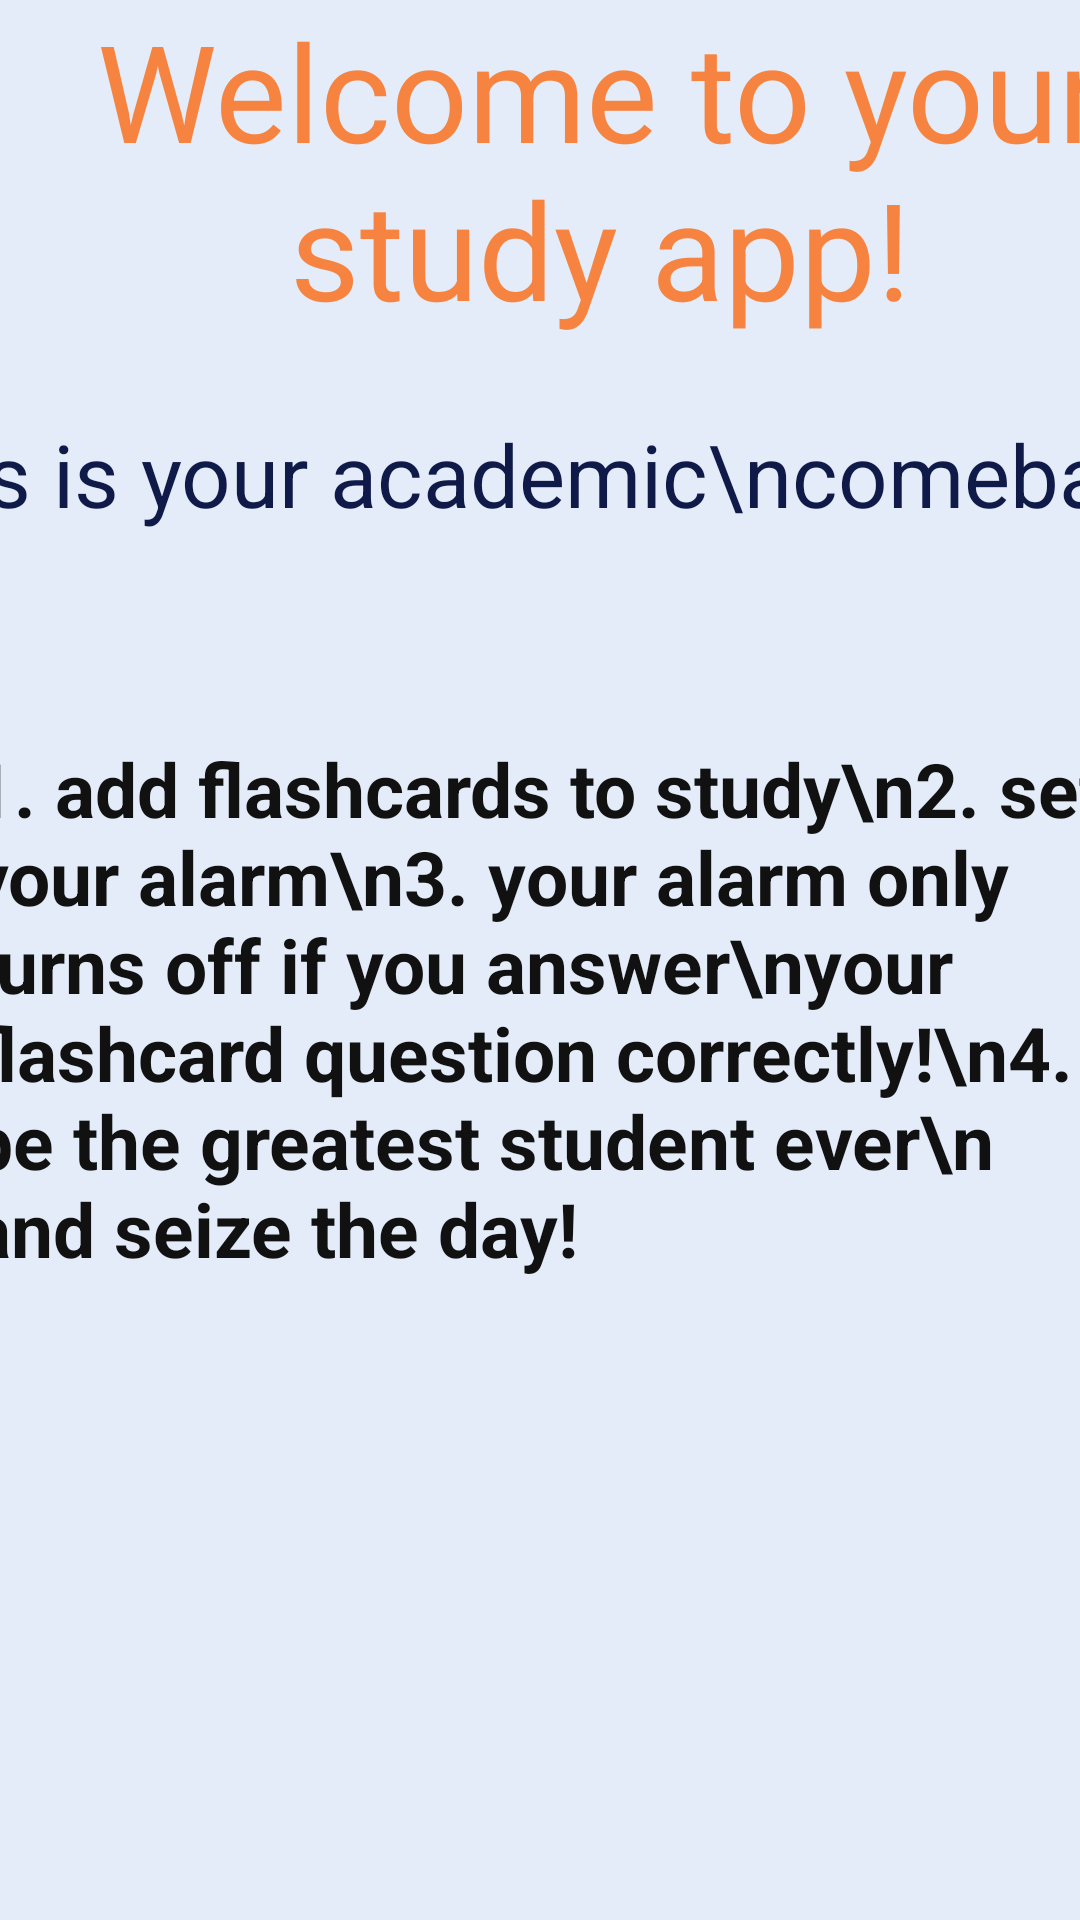

Produce the Android XML layout that renders to this screen, including the resource entries it uses.
<!-- AndroidManifest.xml: application theme Theme.MyProject -->
<!-- res/layout/fragment_home.xml -->
<?xml version="1.0" encoding="utf-8"?>
<androidx.constraintlayout.widget.ConstraintLayout xmlns:android="http://schemas.android.com/apk/res/android"
    xmlns:tools="http://schemas.android.com/tools"
    android:layout_width="match_parent"
    android:layout_height="match_parent"
    xmlns:app="http://schemas.android.com/apk/res-auto"
    android:background="@color/light_blue"
    tools:context=".HomeFragment">

    <TextView
        android:layout_width="400dp"
        android:layout_height="150dp"
        android:gravity="center_horizontal"
        android:text="Welcome to your study app!"
        android:textSize="45dp"
        android:textColor="@color/orange"
        tools:ignore="MissingConstraints" />

    <TextView
        android:layout_width="500dp"
        android:layout_height="100dp"
        android:gravity="center"
        android:text="This is your academic\ncomeback!"
        app:layout_constraintLeft_toLeftOf="parent"
        app:layout_constraintRight_toRightOf="parent"
        app:layout_constraintTop_toTopOf="parent"
        app:layout_constraintBottom_toBottomOf="parent"
        app:layout_constraintVertical_bias="0.2"
        android:textColor="#0F1A49"
        android:textSize="29dp"/>

    <TextView
        android:layout_width="380dp"
        android:layout_height="230dp"
        android:text="1. add flashcards to study\n2. set your alarm\n3. your alarm only turns off if you answer\nyour flashcard question correctly!\n4. be the greatest student ever\n and seize the day!"
        android:textColor="#111111"
        android:textSize="25dp"
        app:layout_constraintTop_toTopOf="parent"
        app:layout_constraintBottom_toBottomOf="parent"
        app:layout_constraintLeft_toLeftOf="parent"
        app:layout_constraintRight_toRightOf="parent"
        app:layout_constraintVertical_bias="0.6"
        app:layout_constraintHorizontal_bias="0.5"
        android:textStyle="bold" />

</androidx.constraintlayout.widget.ConstraintLayout>
<!-- resources referenced by this layout -->
<resources>
  <color name="light_blue">#E7E0ECF8</color>
  <color name="orange">#F6833F</color>
  <style name="Theme.MyProject" parent="Base.Theme.MyProject" />
  <style name="Base.Theme.MyProject" parent="Theme.Material3.DayNight.NoActionBar">
          <item name="colorPrimary">@color/med_blue</item>
          <item name="colorPrimaryVariant">@color/med_blue</item>
          <item name="colorOnPrimary">@color/white</item>
      </style>
  <color name="med_blue">#8EB6E2</color>
  <color name="white">#FFFFFFFF</color>
</resources>
